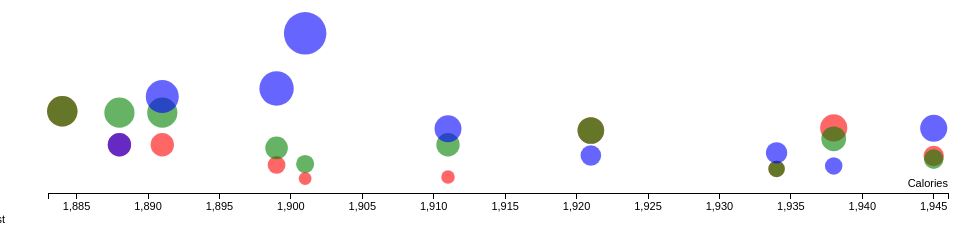
D3 v3 page, settled after 360 driven frames (6 s of simulated time); the page loaded 1 data file(s).


// ── js/app.js
let margin = {top: 20, right: 20, bottom: 30, left: 40},
    width = 960 - margin.left - margin.right,
    height = 500 - margin.top - margin.bottom;

let xScale = d3.scale.linear().range([0, width]),
    xAxis = d3.svg.axis().scale(xScale).orient("bottom"),
    yScale  = d3.scale.linear().range([height, 0]),
    yAxis = d3.svg.axis().scale(yScale).orient("left"),
    rscale = d3.scale.linear();

let cValue = function(d) { return d.Year;},
    color = d3.scale.category10();
let emotions =["anger","anticipation","disgust","fear","joy","sadness","surprise","trust"];
    
//Setup XScale
let xValue = function(d) { return d.Year;},
    xMap = function(d) { return xScale(xValue(d));}
     
//Setup YScale

let angerValY= function(d) { return d.anger;},
    angerMapY = function(d) { return yScale(angerValY(d));}

let sadValY= function(d) { return d.sadness;},
    sadMapY = function(d) { return yScale(sadValY(d));}

let anticipationValY= function(d) { return d.anticipation;},
    anticipationMapY = function(d) { return yScale(anticipationValY(d));}    


// add the graph canvas to the body of the webpage
var svg = d3.select("body").append("svg")
    .attr("width", width + margin.left + margin.right)
    .attr("height", height + margin.top + margin.bottom)
    .append("g")
    .attr("transform", "translate(" + margin.left + "," + margin.top + ")");

// add the tooltip area to the webpage
var tooltip = d3.select("body").append("div")
    .attr("class", "tooltip")
    .style("opacity", 1);

// load data
d3.csv("./data/sample.csv", function(error, data) {
 //console.log(data);
  // change string (from CSV) into number format
  data.forEach(function(d) {
    d.Year = +d.Year;
  });

  // don't want dots overlapping axis, so add in buffer to data domain
  xScale.domain([d3.min(data, xValue)-1, d3.max(data, xValue)+1]);
 // yScale.domain([d3.min(data, angerValY)-1, d3.max(data, angerValY)+1]);

  // x-axis
  svg.append("g")
      .attr("class", "x axis")
      .attr("transform", "translate(0," + height + ")")
      .call(xAxis)
    .append("text")
      .attr("class", "label")
      .attr("x", width)
      .attr("y", -6)
      .style("text-anchor", "end")
      .text("Calories");

  // draw dots
  svg.selectAll(".anger")
      .data(data)
      .enter().append("circle")
      .attr("class", "anger")
      //.attr("r", 3.5)
      .attr("r", function(d){
        console.log(d);
        return (Math.sqrt(d.anger*1000 *4/Math.PI));
      })      
      .attr("cx", xMap)
      .attr("cy", angerMapY)
      .style("fill", function(d) { return "red"}) 
      .style("opacity", 0.6);

  svg.selectAll(".sad")
      .data(data)
      .enter().append("circle")
      .attr("class", "sad")
      //.attr("r", 3.5)
      .attr("r", function(d){
        console.log(d);
        return (Math.sqrt(d.sadness*1000 *4/Math.PI));
      })      
      .attr("cx", xMap)
      .attr("cy", sadMapY)
      .style("fill", function(d) { return "green"}) 
      .style("opacity", 0.6);

 svg.selectAll(".ant")
      .data(data)
      .enter().append("circle")
      .attr("class", "ant")
      //.attr("r", 3.5)
      .attr("r", function(d){
        console.log(d);
        return (Math.sqrt(d.anticipation*1000 *4/Math.PI));
      })      
      .attr("cx", xMap)
      .attr("cy", anticipationMapY)
      .style("fill", function(d) { return "blue"})
      .style("opacity", 0.6);
     

  // draw legend
  var legend = svg.selectAll(".legend")
      .data(color.domain())
      .enter().append("g")
      .attr("class", "legend")
      .attr("transform", function(d, i) { return "translate(0," + i * 20 + ")"; });

  // draw legend text
  legend.append("text")
      .attr("x", width - 24)
      .attr("y", 9)
      .attr("dy", ".35em")
      .style("text-anchor", "end")
      .text(function(d) { return d;})
});


### data: data/sample.csv
?Vol_Sl, Section, cat, Date, Year, wc, anger, anticipation, disgust, fear, joy, sadness, surprise, trust
CWMG01_001, A CONFESSION, 0, 1884-07-04, 1884, 65, 0.1818, 0, 0.1818, 0.2727, 0, 0.1818, 0.09091, 0.09091
CWMG01_002, SPEECH AT ALFRED HIGH SCHOOL, RAJKOT, 2, 1888-07-04, 1888, 244, 0.1071, 0.1071, 0.03571, 0.1071, 0.07143, 0.1786, 0.1786, 0.2143
CWMG01_003, LETTER TO LAKSHMIDAS GANDHI, 1, 1888-11-09, 1891, 214, 0.1071, 0.2143, 0.03571, 0.07143, 0.1429, 0.1786, 0.07143, 0.1786
CWMG01_004, LONDON DIARY, 0, 1888-11-12, 1899, 6949, 0.06235, 0.2323, 0.03912, 0.06846, 0.1773, 0.1002, 0.07213, 0.2482
CWMG01_005, DRAFT OF LETTER TO FREDERICK LELY, 1, 1888-12-01, 1901, 519, 0.03226, 0.3548, 0, 0.03226, 0.09677, 0.06452, 0.09677, 0.3226
CWMG01_006, LETTER TO COL. J. W. WATSON, 1, 1891-06-11, 1911, 255, 0.03571, 0.1429, 0, 0.03571, 0.1429, 0.1071, 0.03571, 0.5
CWMG01_007, INDIAN VEGETARIANS, 5, 1891-06-11, 1921, 417, 0.1389, 0.08333, 0.08333, 0.2222, 0.05556, 0.1389, 0.1111, 0.1667
CWMG01_008, INDIAN VEGETARIANS, 5, 1891-06-11, 1934, 774, 0.05357, 0.08929, 0, 0.08929, 0.2321, 0.05357, 0.05357, 0.4286
CWMG01_009, INDIAN VEGETARIANS, 5, 1891-06-11, 1938, 739, 0.1446, 0.06024, 0.1325, 0.2169, 0.08434, 0.1205, 0.03614, 0.2048
CWMG01_010, INDIAN VEGETARIANS, 5, 1891-06-11, 1945, 1084, 0.08219, 0.1438, 0.07534, 0.09589, 0.137, 0.07534, 0.05479, 0.3356